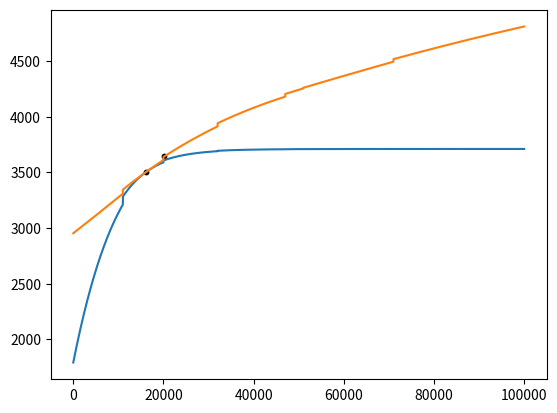

Generate this figure with matplotlib:
# -*- coding: utf-8 -*-
"""
Created on Sun Oct 28 18:56:05 2018

[redacted]
"""

import numpy as np
import matplotlib.pyplot as plt


def area_ratio_calc(P1,P2,gamma,T1):
    
    M = Mach_number(P1,P2,gamma)
    
    T = T1*(1+(gamma-1)/2*M**2)**(-1)
    A_R = ((gamma+1)/2)**(-(gamma+1)/(2*(gamma-1)))*((1+(gamma-1)/2*M**2)**((gamma+1)/(2*(gamma-1)))/M)

    return A_R, M, T

def exit_area(A_ratio,d_throat):
    
    A_throat = (d_throat/2)**2*np.pi
    
    A_exit = A_throat*A_ratio
    
    return A_exit

def exhaust_velocity(gamma,R,T,Mj):
    
    v_e = Mj*np.sqrt(gamma*R*T)
    
    return v_e

def Mach_number(P1,P2,gamma):
    
    M = np.sqrt(((P1/P2)**((gamma-1)/gamma)-1)*2/(gamma-1))
    
    return M

def thrust_output(P_variation,P_comb,gamma,P_design,thrust_design,A_exit,aerospike = False):
    
    if aerospike == True:
        thrust = thrust_design
    else:
        P_difference = P_design - P_variation  
        thrust = thrust_design + P_difference*A_exit
        
#        if P_variation[0] > P_design*2*3:
#            ind = np.where(P_variation[P_variation > P_design*2*3])[0][-1]
#        
#            thrust[:ind] = thrust[ind+1]
     
    return thrust

def pressure_variation(altitudes,g,R):
    
    h = np.array([0,11e3,20e3,32e3,47e3,51e3,71e3])
    P = np.array([101325.0,22632.1,5474.89,868.02,110.91,66.94,3.96])
    T = np.array([288.15,216.65,216.65,228.65,270.65,270.65,214.65])
    L = np.array([-0.0065,0,0.001,0.0028,0,-0.0028,-0.002])
    
    P_var = np.zeros(np.shape(altitudes))
    
    if np.size(altitudes) > 1:
        for i,alt in enumerate(altitudes):
            
            ind = np.where(abs(alt-h) == np.min(abs(alt-h)))[0][0]
            if alt < h[ind]:
                ind -= 1
    
            if L[ind] == 0:
                P_var[i] = P[ind]*np.exp(-g*(alt-h[ind])/(R*T[ind]))
            else:
                P_var[i] = P[ind]*(T[ind]/(T[ind]+L[ind]*(alt-h[ind])))**(g/(R*L[ind]))
    elif np.size(altitudes) == 1:
               
        ind = np.where(abs(altitudes-h) == np.min(abs(altitudes-h)))[0][0]
        if altitudes < h[ind]:
            ind -= 1

        if L[ind] == 0:
            P_var = P[ind]*np.exp(-g*(altitudes-h[ind])/(R*T[ind]))
        else:
            P_var = P[ind]*(T[ind]/(T[ind]+L[ind]*(altitudes-h[ind])))**(g/(R*L[ind]))
            
    return P_var, altitudes

def choked_conditions(P1,T1,R,gam,m_dot):
    
    npr_crit = 1/(2/(gam+1))**(gam/(gam-1))
    
    rho_up = P1/(R*T1)
    
    T_choked = T1*(1/npr_crit)**((gam-1)/gam)
    c_choked = np.sqrt(R*gam*T_choked)
    rho_choked = rho_up*(1/npr_crit)**(1/gam)
    
    A = m_dot/(rho_choked*c_choked)
    
    d_throat = np.sqrt(A/np.pi)*2
    
    return T_choked,rho_choked,c_choked,d_throat

def set_constants(condition):
    
    R_star = 8.314459848  
    P_SL = 101325
    T_SL = 288
    g_0 = 9.80665
    m_dot_design = 1.00
    
    alt_steps = 10000
    max_alt = 100e3
    altitudes = np.linspace(0,max_alt,alt_steps)
    
    if condition == 'cold':
        Molar_mass = 28.9645e-3
        R = R_star/Molar_mass
        T_comb = 300
        P_comb = 500000
        gamma = 1.4
    elif condition == 'hot':
        Molar_mass = 26e-3#29.7226e-3
        R = R_star/Molar_mass
        T_comb = 4000
        P_comb = 6000000
        gamma = 1.1
    
    return R, T_comb, P_comb, T_SL, P_SL, g_0, m_dot_design, altitudes, gamma
    
def calculate_bell(P_design_bell, P_variation, P_comb, gamma, T_comb, R):
    
    ## Bell
    design_altitude_bell_ind = np.where(abs(P_variation-P_design_bell) == np.min(abs(P_variation-P_design_bell)))[0][0]
    design_alt_bell = altitudes[design_altitude_bell_ind]
    
    A_ratio, Mj, Tj = area_ratio_calc(P_comb,P_design_bell,gamma,T_comb)
    v_e = exhaust_velocity(gamma,R,Tj,Mj)
    thrust_design = m_dot_design*v_e
    
    T_choked,rho_choked,c_choked,d_throat = choked_conditions(P_comb,T_comb,R,gamma,m_dot_design)
    
    A_ratio, Mj, Tj = area_ratio_calc(P_comb,P_design_bell,gamma,T_comb)
    A_exit = exit_area(A_ratio,d_throat)
    
    bell_thrust = thrust_output(P_variation,P_comb,gamma,P_design_bell,thrust_design,A_exit)
    
    return bell_thrust, design_alt_bell, thrust_design

def calculate_spike(P_design_aero, P_variation, P_comb, gamma, T_comb, R):
    ## Aerospike
    
    design_altitude_aero_ind = np.where(abs(P_variation-P_design_aero) == np.min(abs(P_variation-P_design_aero)))[0][0]
    design_alt_aero = altitudes[design_altitude_aero_ind]
    
    A_ratio, Mj, Tj = area_ratio_calc(P_comb,P_design_aero,gamma,T_comb)
    v_e = exhaust_velocity(gamma,R,Tj,Mj)
    thrust_design = m_dot_design*v_e
    T_choked,rho_choked,c_choked,d_throat = choked_conditions(P_comb,T_comb,R,gamma,m_dot_design)
    
    A_ratio, Mj, Tj = area_ratio_calc(P_comb,P_variation,gamma,T_comb)
    v_e = exhaust_velocity(gamma,R,Tj,Mj)
    aero_thrust = m_dot_design*v_e
    
    return aero_thrust, design_alt_aero, thrust_design

if __name__ == "__main__":
  
    condition = 'hot'
    P_design_bell_alt = 16.2e3
    P_design_aero_alt = 20.2e3
    
    R, T_comb, P_comb, T_SL, P_SL, g_0, m_dot_design, altitudes, gamma = set_constants(condition)
    
    P_variation, altitudes = pressure_variation(altitudes,g_0,R)
    P_design_bell, alt_temp = pressure_variation(np.array(P_design_bell_alt),g_0,R)
    bell_thrust, design_alt_bell, thrust_design_bell = calculate_bell(P_design_bell, P_variation, P_comb, gamma, T_comb, R)
     
    P_design_aero, alt_temp = pressure_variation(np.array(P_design_aero_alt),g_0,R)
    aerospike_thrust, design_alt_aero, thrust_design_aero = calculate_spike(P_design_aero, P_variation, P_comb, gamma, T_comb, R)
       
    Isp_bell = bell_thrust/(m_dot_design*g_0)
    Isp_aero = aerospike_thrust/(m_dot_design*g_0)
    
    plt.plot(altitudes,bell_thrust)
    plt.plot(altitudes,aerospike_thrust)
    plt.scatter(np.array([design_alt_aero,design_alt_bell]),np.array([thrust_design_aero,thrust_design_bell]),10,'k')
    
    
    
    